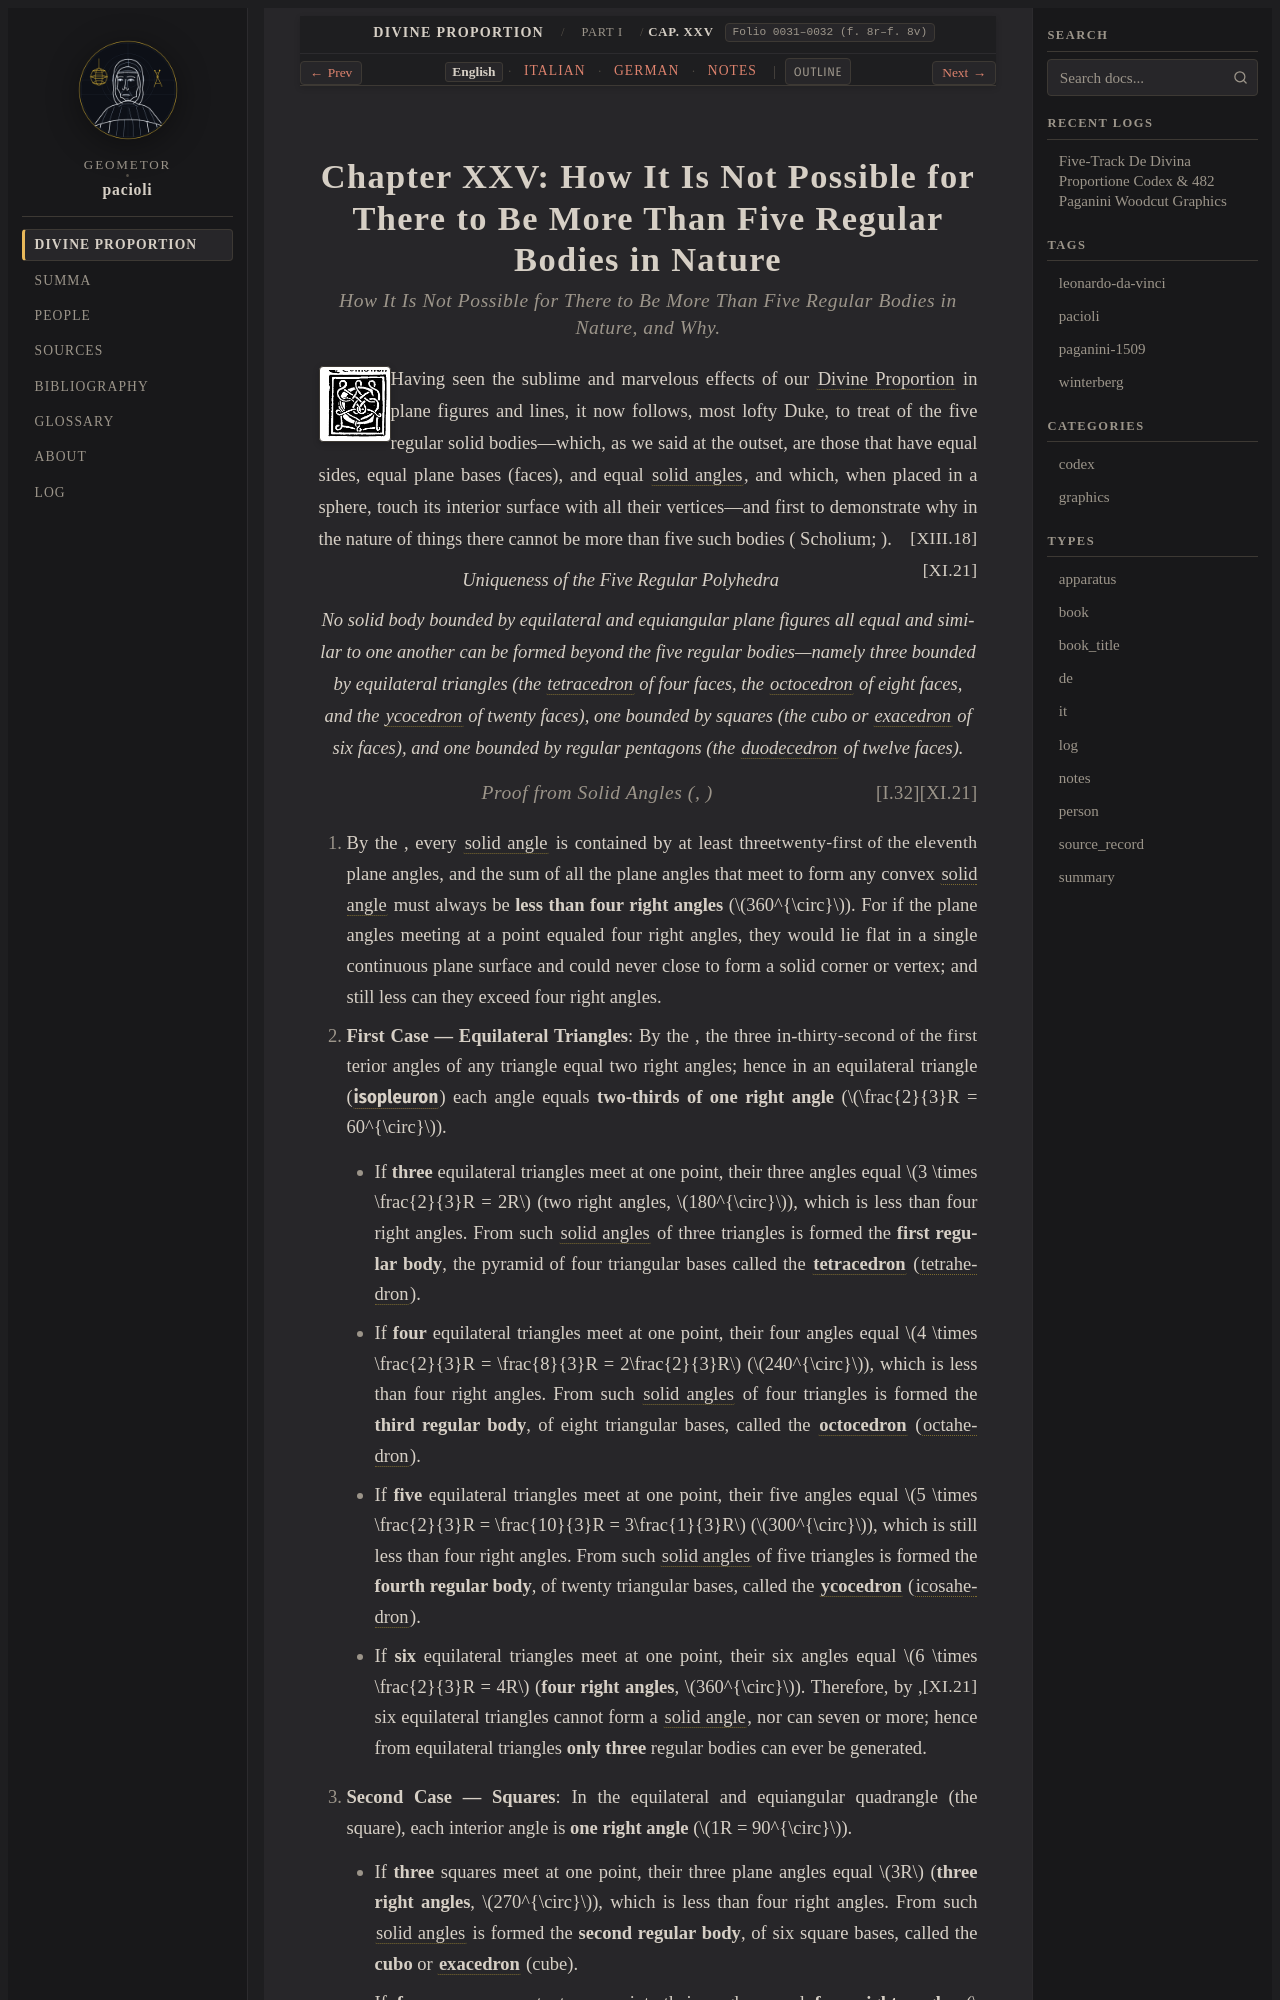

repository: geometor/pacioli · page: de_divina_proportione/compendio/cap_25/index.html · generator: sphinx

:tracks: English: index | Italian: it | German: de | Notes: notes
:layout: book
:canonical_id: Cap. XXV
:folio: 0031–0032 (f. 8r–f. 8v)

.. _compendio-cap_25:
.. _compendio-cap_25-en:

Chapter XXV: How It Is Not Possible for There to Be More Than Five Regular Bodies in Nature
===========================================================================================

.. rubric:: How It Is Not Possible for There to Be More Than Five Regular Bodies in Nature, and Why.

.. folio:: 0031–0032 (f. 8r–f. 8v)
   :initial: 0031.c2.png

Having seen the sublime and marvelous effects of our :term:`Divine Proportion <divina-proportione>` in plane figures and lines, it now follows, most lofty Duke, to treat of the five regular solid bodies—which, as we said at the outset, are those that have equal sides, equal plane bases (faces), and equal :term:`solid angles <angulo-solido>`, and which, when placed in a sphere, touch its interior surface with all their vertices—and first to demonstrate why in the nature of things there cannot be more than five such bodies (:just:`XIII.18` Scholium; :just:`XI.21`).

.. enunciation:: Uniqueness of the Five Regular Polyhedra

   No solid body bounded by equilateral and equiangular plane figures all equal and similar to one another can be formed beyond the five regular bodies—namely three bounded by equilateral triangles (the :term:`*tetracedron* <tetrahedron>` of four faces, the :term:`*octocedron* <octahedron>` of eight faces, and the :term:`*ycocedron* <icosahedron>` of twenty faces), one bounded by squares (the *cubo* or :term:`*exacedron* <exahedron>` of six faces), and one bounded by regular pentagons (the :term:`*duodecedron* <dodecahedron>` of twelve faces).

.. rubric:: Proof from Solid Angles (:just:`XI.21`, :just:`I.32`)

.. assertion::

   1. By the :just:`twenty-first of the eleventh <XI.21>`, every :term:`solid angle <angulo-solido>` is contained by at least three plane angles, and the sum of all the plane angles that meet to form any convex :term:`solid angle <angulo-solido>` must always be **less than four right angles** (:math:`360^{\circ}`). For if the plane angles meeting at a point equaled four right angles, they would lie flat in a single continuous plane surface and could never close to form a solid corner or vertex; and still less can they exceed four right angles.
   2. **First Case — Equilateral Triangles**: By the :just:`thirty-second of the first <I.32>`, the three interior angles of any triangle equal two right angles; hence in an equilateral triangle (:g:`isopleuron`) each angle equals **two-thirds of one right angle** (:math:`\frac{2}{3}R = 60^{\circ}`).
